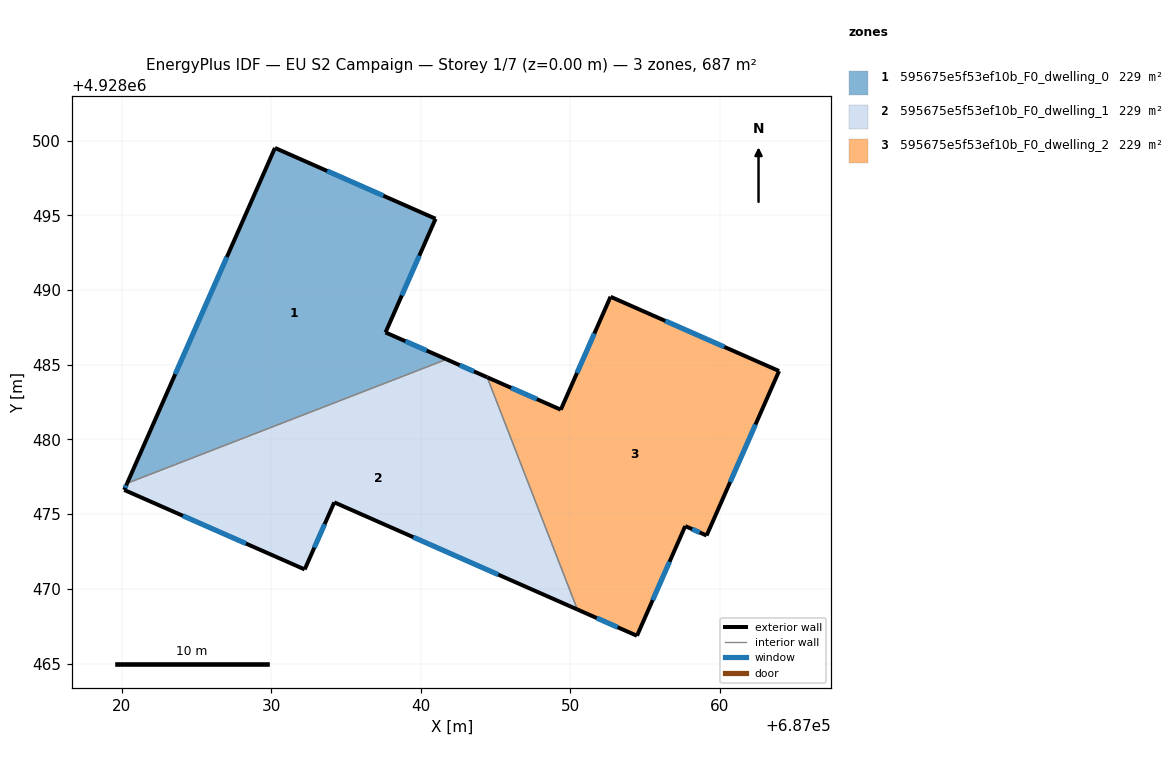
=== STOREY PLAN SPEC (per zone: floor XY polygon, exterior-wall plan segments, windows/doors) ===
zone 1: 595675e5f53ef10b_F0_dwelling_0  (229.1 m²)
  floor: (687040.99, 4928494.77) (687037.64, 4928487.16) (687041.72, 4928485.36) (687020.35, 4928477.07) (687030.24, 4928499.51)
  exterior wall: (687040.99, 4928494.77) – (687030.24, 4928499.51)  [11.7 m]
    window: (687037.50, 4928496.31) – (687033.74, 4928497.97)  [4.3 m²]
  exterior wall: (687037.64, 4928487.16) – (687040.99, 4928494.77)  [8.3 m]
    window: (687038.73, 4928489.64) – (687039.90, 4928492.30)  [3.0 m²]
  exterior wall: (687041.72, 4928485.36) – (687037.64, 4928487.16)  [4.5 m]
    window: (687040.40, 4928485.95) – (687038.97, 4928486.58)  [1.6 m²]
  exterior wall: (687030.24, 4928499.51) – (687020.35, 4928477.07)  [24.5 m]
    window: (687027.03, 4928492.21) – (687023.57, 4928484.37)  [9.0 m²]
  interior walls: 1
zone 2: 595675e5f53ef10b_F0_dwelling_1  (229.1 m²)
  floor: (687044.45, 4928484.16) (687050.48, 4928468.62) (687034.21, 4928475.79) (687032.23, 4928471.30) (687020.15, 4928476.62) (687020.35, 4928477.07) (687041.72, 4928485.36)
  exterior wall: (687032.23, 4928471.30) – (687034.21, 4928475.79)  [4.9 m]
    window: (687032.88, 4928472.76) – (687033.57, 4928474.33)  [1.8 m²]
  exterior wall: (687020.15, 4928476.62) – (687032.23, 4928471.30)  [13.2 m]
    window: (687024.08, 4928474.89) – (687028.30, 4928473.03)  [4.8 m²]
  exterior wall: (687020.35, 4928477.07) – (687020.15, 4928476.62)  [0.5 m]
    window: (687020.29, 4928476.92) – (687020.22, 4928476.77)  [0.2 m²]
  exterior wall: (687044.45, 4928484.16) – (687041.72, 4928485.36)  [3.0 m]
    window: (687043.56, 4928484.55) – (687042.61, 4928484.97)  [1.1 m²]
  exterior wall: (687034.21, 4928475.79) – (687050.48, 4928468.62)  [17.8 m]
    window: (687039.50, 4928473.46) – (687045.19, 4928470.95)  [6.5 m²]
  interior walls: 2
zone 3: 595675e5f53ef10b_F0_dwelling_2  (228.5 m²)
  floor: (687063.98, 4928484.58) (687059.13, 4928473.57) (687057.70, 4928474.20) (687054.47, 4928466.86) (687050.48, 4928468.62) (687044.45, 4928484.16) (687049.37, 4928481.99) (687052.70, 4928489.55)
  exterior wall: (687059.13, 4928473.57) – (687063.98, 4928484.58)  [12.0 m]
    window: (687060.71, 4928477.15) – (687062.40, 4928481.00)  [4.4 m²]
  exterior wall: (687057.70, 4928474.20) – (687059.13, 4928473.57)  [1.6 m]
    window: (687058.17, 4928474.00) – (687058.67, 4928473.78)  [0.6 m²]
  exterior wall: (687054.47, 4928466.86) – (687057.70, 4928474.20)  [8.0 m]
    window: (687055.52, 4928469.25) – (687056.65, 4928471.81)  [2.9 m²]
  exterior wall: (687050.48, 4928468.62) – (687054.47, 4928466.86)  [4.4 m]
    window: (687051.78, 4928468.05) – (687053.17, 4928467.43)  [1.6 m²]
  exterior wall: (687049.37, 4928481.99) – (687044.45, 4928484.16)  [5.4 m]
    window: (687047.77, 4928482.70) – (687046.05, 4928483.46)  [2.0 m²]
  exterior wall: (687052.70, 4928489.55) – (687049.37, 4928481.99)  [8.3 m]
    window: (687051.62, 4928487.09) – (687050.46, 4928484.45)  [3.0 m²]
  exterior wall: (687063.98, 4928484.58) – (687052.70, 4928489.55)  [12.3 m]
    window: (687060.31, 4928486.20) – (687056.37, 4928487.93)  [4.5 m²]
  interior walls: 1

=== DERIVED (storey summary) ===
Building: EU S2 Campaign
Storey: 1 of 7  (floor level z = 0.00 m)
Storey gross floor area: 686.8 m²
Zones on this storey: 3
  - 595675e5f53ef10b_F0_dwelling_0: floor 229.1 m²; exterior wall 49.0 m (147.1 m²); 4 window(s) 18.0 m²; WWR 12.2%
  - 595675e5f53ef10b_F0_dwelling_1: floor 229.1 m²; exterior wall 39.4 m (118.1 m²); 5 window(s) 14.4 m²; WWR 12.2%
  - 595675e5f53ef10b_F0_dwelling_2: floor 228.5 m²; exterior wall 51.9 m (155.8 m²); 7 window(s) 19.0 m²; WWR 12.2%
Zone adjacency (shared interzone walls):
  - 595675e5f53ef10b_F0_dwelling_0 ↔ 595675e5f53ef10b_F0_dwelling_1
  - 595675e5f53ef10b_F0_dwelling_1 ↔ 595675e5f53ef10b_F0_dwelling_2